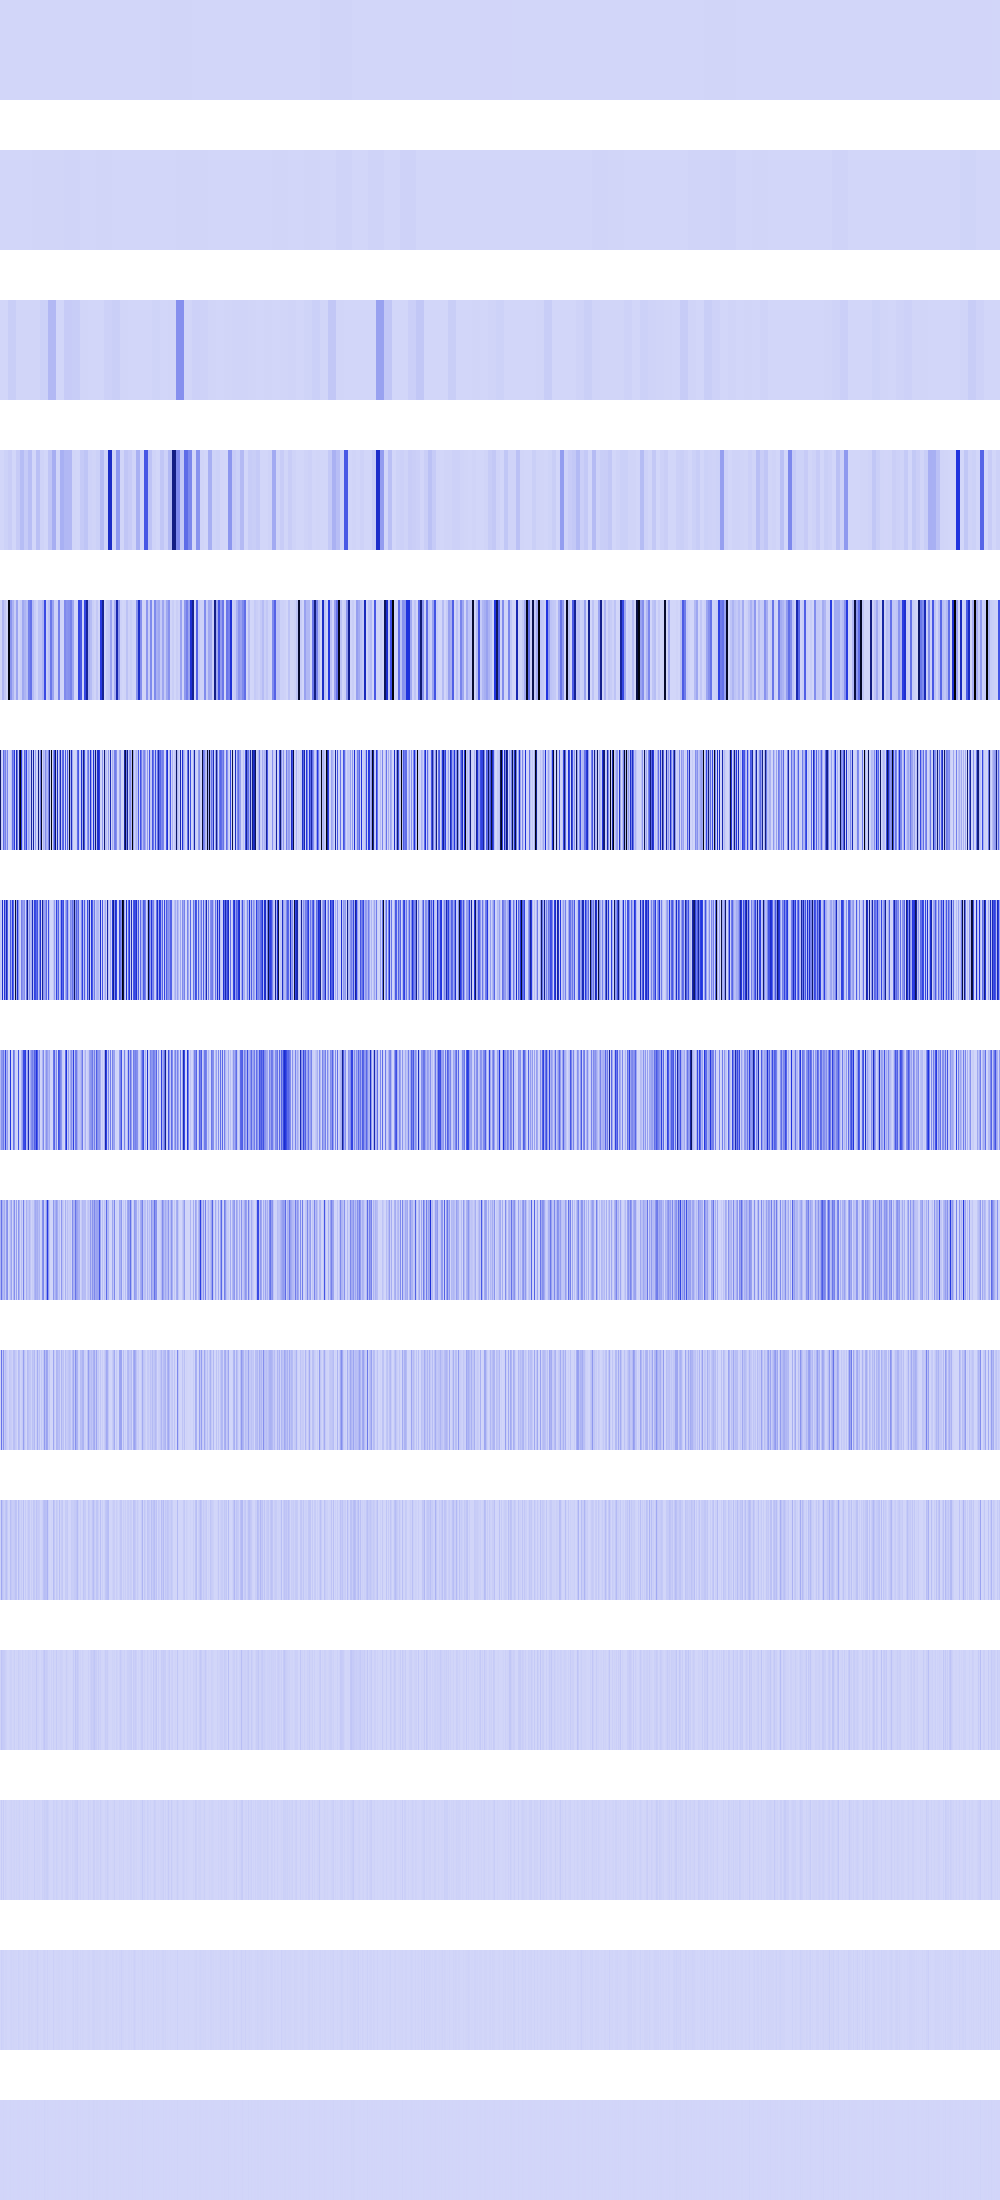

The data file committed next to this chart (first rows):
152097, 152097, 152097, 152097, 152097, 152097, 152097, 152097, 152097, 152097, 152097, 152097, 152097, 152097, 152097, 152097, 152097, 152097, 152097, 152097, 152097, 152097, 152097, 152097
87616, 87616, 87616, 87616, 87616, 87616, 87616, 87616, 87616, 87616, 87616, 87616, 87616, 87616, 87616, 87616, 176400, 176400, 176400, 176400, 176400, 176400, 176400, 176400
389376, 389376, 389376, 389376, 389376, 389376, 389376, 389376, 25240232, 25240232, 25240232, 25240232, 25240232, 25240232, 25240232, 25240232, 4562447, 4562447, 4562447, 4562447, 4562447, 4562447, 4562447, 4562447
1517824, 1517824, 1517824, 1517824, 13660239, 13660239, 13660239, 13660239, 25724970, 25724970, 25724970, 25724970, 1679616, 1679616, 1679616, 1679616, 31539234, 31539234, 31539234, 31539234, 74649184, 74649184, 74649184, 74649184
6230016, 6230016, 99041456, 99041456, 47775744, 47775744, 10036224, 10036224, 1017855808, 1017855808, 191102976, 191102976, 101605552, 101605552, 24920064, 24920064, 147088192, 147088192, 6230016, 6230016, 27877992, 27877992, 136421632, 136421632
789381504, 31002624, 495616, 307509248, 175506976, 245859424, 74649184, 235929600, 0, 2985984, 11943936, 62980096, 298596736, 230065328, 456926656, 16384, 610278464, 274760704, 14258176, 753837632, 1032196288, 465175136, 94633984, 5607424
43655168, 25731072, 534290432, 12468224, 487199616, 208052224, 582844416, 354418688, 0, 5971968, 356988928, 125960192, 479756288, 331581440, 6717440, 935886848, 130056192, 524357760, 187604992, 50044928, 819200, 250880000, 189267968, 158801920
87310336, 195641344, 187777024, 265846784, 93601792, 411779072, 109789184, 171966464, 0, 11943936, 469139456, 9437184, 3211264, 277299200, 197459968, 9502720, 11075584, 147456, 379928576, 8339456, 1638400, 107495424, 177209344, 403587072
99123200, 293371904, 110526464, 80674816, 120094720, 35028992, 176586752, 209715200, 0, 23887872, 87097344, 153354240, 6422528, 93224960, 210370560, 19005440, 157941760, 294912, 192839680, 108429312, 3276800, 72384512, 18874368, 249331712
5308416, 289996800, 39387136, 192544768, 38862848, 70057984, 34406400, 16777216, 0, 47775744, 35520512, 28835840, 12845056, 69009408, 68419584, 38010880, 26476544, 589824, 83689472, 65863680, 6553600, 18939904, 37748736, 158924800
10616832, 135397376, 55705600, 32768000, 19005440, 47841280, 68812800, 33554432, 0, 3276800, 71041024, 40894464, 25690112, 28966912, 36175872, 59244544, 52953088, 1179648, 75104256, 31064064, 13107200, 29491200, 8388608, 66191360
12845056, 52690944, 35913728, 31981568, 29622272, 20185088, 11796480, 0, 0, 6553600, 16252928, 14680064, 1048576, 7602176, 22020096, 1048576, 5242880, 2359296, 24379392, 11796480, 9437184, 262144, 16777216, 6553600
524288, 29884416, 4718592, 30408704, 524288, 15204352, 6815744, 0, 0, 4718592, 7340032, 12582912, 2097152, 6815744, 10485760, 2097152, 10485760, 4718592, 6815744, 15204352, 2097152, 524288, 0, 13107200
1048576, 17825792, 9437184, 10485760, 1048576, 5242880, 5242880, 0, 0, 1048576, 6291456, 8388608, 4194304, 5242880, 4194304, 4194304, 4194304, 1048576, 13631488, 5242880, 4194304, 1048576, 0, 9437184
2097152, 2097152, 2097152, 4194304, 2097152, 2097152, 2097152, 0, 0, 2097152, 4194304, 0, 0, 2097152, 0, 0, 0, 2097152, 2097152, 2097152, 0, 2097152, 0, 2097152
